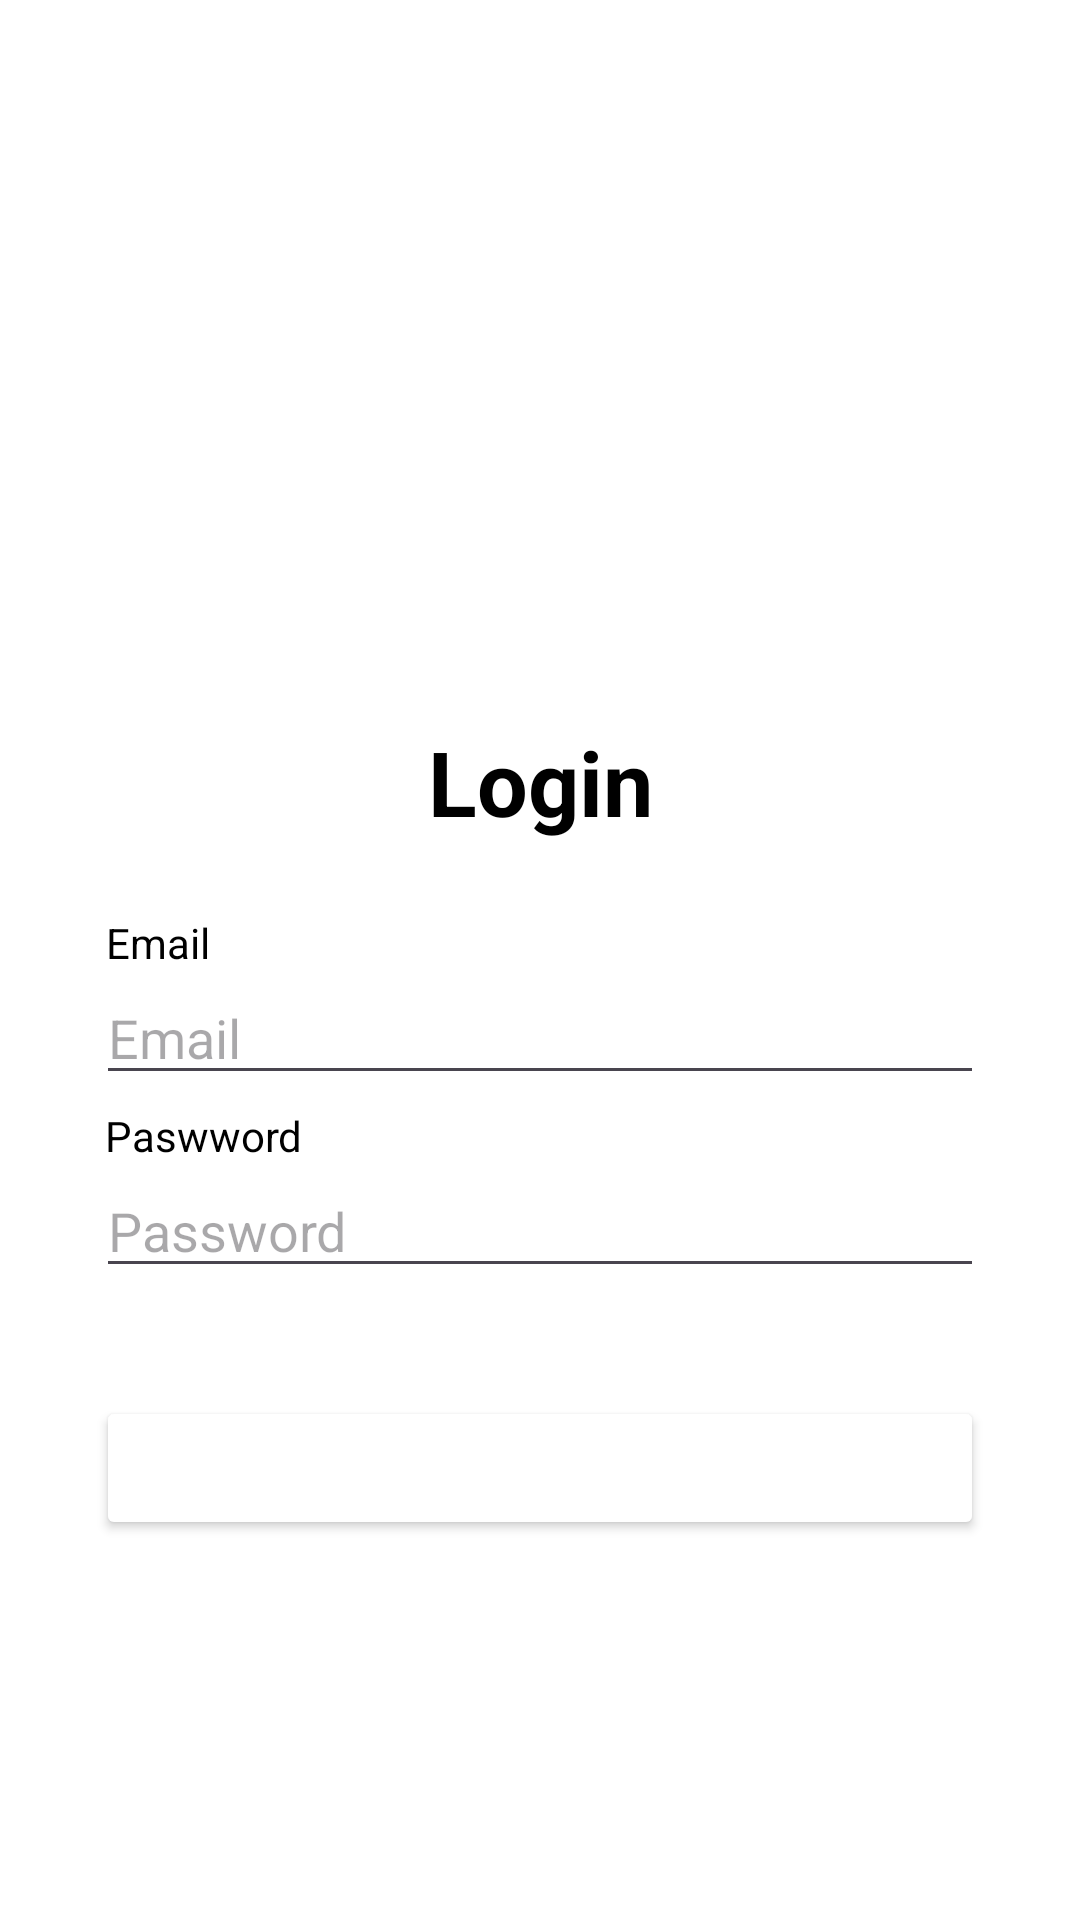

This screen was rendered from an Android layout file. Write that file and the resources it references.
<!-- AndroidManifest.xml: application theme Theme.TugasAndroidMFakhriMusyaffa -->
<!-- res/layout/activity_login.xml -->
<?xml version="1.0" encoding="utf-8"?>
<androidx.constraintlayout.widget.ConstraintLayout xmlns:android="http://schemas.android.com/apk/res/android"
    xmlns:app="http://schemas.android.com/apk/res-auto"
    xmlns:tools="http://schemas.android.com/tools"
    android:layout_width="match_parent"
    android:layout_height="match_parent"
    android:background="@color/white"
    tools:context=".LoginActivity">

    <ImageView
        android:id="@+id/hp_img"
        android:layout_width="200dp"
        android:layout_height="200dp"
        android:src="@drawable/hp"
        app:layout_constraintEnd_toEndOf="parent"
        app:layout_constraintStart_toStartOf="parent"
        tools:layout_editor_absoluteY="48dp" />

    <TextView
        android:id="@+id/textView2"
        android:layout_width="wrap_content"
        android:layout_height="wrap_content"
        android:text="Login"
        android:textColor="@color/black"
        android:textSize="30sp"
        android:textStyle="bold"
        app:layout_constraintBottom_toBottomOf="parent"
        app:layout_constraintEnd_toEndOf="parent"
        app:layout_constraintStart_toStartOf="parent"
        app:layout_constraintTop_toBottomOf="@+id/hp_img"
        app:layout_constraintVertical_bias="0.101" />

    <TextView
        android:textColor="@color/black"
        android:id="@+id/tv_email"
        android:layout_width="wrap_content"
        android:layout_height="wrap_content"
        android:layout_marginTop="24dp"
        android:text="Email"
        app:layout_constraintEnd_toEndOf="parent"
        app:layout_constraintHorizontal_bias="0.109"
        app:layout_constraintStart_toStartOf="parent"
        app:layout_constraintTop_toBottomOf="@+id/textView2" />

    <EditText
        android:id="@+id/edt_email"
        android:layout_width="match_parent"
        android:layout_height="wrap_content"
        android:layout_marginStart="32dp"
        android:layout_marginEnd="32dp"
        android:hint="Email"
        app:layout_constraintStart_toStartOf="parent"
        app:layout_constraintStart_toEndOf="parent"
        app:layout_constraintTop_toBottomOf="@+id/tv_email" />

    <TextView
        android:textColor="@color/black"
        android:id="@+id/tv_password"
        android:layout_width="wrap_content"
        android:layout_height="wrap_content"
        android:layout_marginTop="4dp"
        android:text="Paswword"
        app:layout_constraintEnd_toEndOf="parent"
        app:layout_constraintHorizontal_bias="0.119"
        app:layout_constraintStart_toStartOf="parent"
        app:layout_constraintTop_toBottomOf="@+id/edt_email" />

    <EditText
        android:id="@+id/edt_password"
        android:layout_width="match_parent"
        android:layout_height="wrap_content"
        android:layout_marginStart="32dp"
        android:layout_marginEnd="32dp"
        android:hint="Password"
        app:layout_constraintStart_toStartOf="parent"
        app:layout_constraintStart_toEndOf="parent"
        app:layout_constraintTop_toBottomOf="@+id/tv_password" />

    <Button
        android:layout_marginTop="36dp"
        android:id="@+id/btn_login"
        android:textStyle="bold"
        android:textColor="@color/white"
        android:backgroundTint="@color/blue"
        android:layout_width="match_parent"
        android:layout_height="wrap_content"
        android:layout_marginStart="32dp"
        android:layout_marginEnd="32dp"
        android:text="Login"
        app:layout_constraintEnd_toEndOf="parent"
        app:layout_constraintStart_toStartOf="parent"
        app:layout_constraintTop_toBottomOf="@+id/edt_password" />
</androidx.constraintlayout.widget.ConstraintLayout>
<!-- resources referenced by this layout -->
<resources>
  <style name="Theme.TugasAndroidMFakhriMusyaffa" parent="Base.Theme.TugasAndroidMFakhriMusyaffa" />
  <style name="Base.Theme.TugasAndroidMFakhriMusyaffa" parent="Theme.Material3.DayNight.NoActionBar">
          
          
      </style>
  <!-- not gathered from this repository: default colours our renderer supplied (Android Studio template values) -->
  <color name="black">#FF000000</color>
  <color name="white">#FFFFFFFF</color>
</resources>
